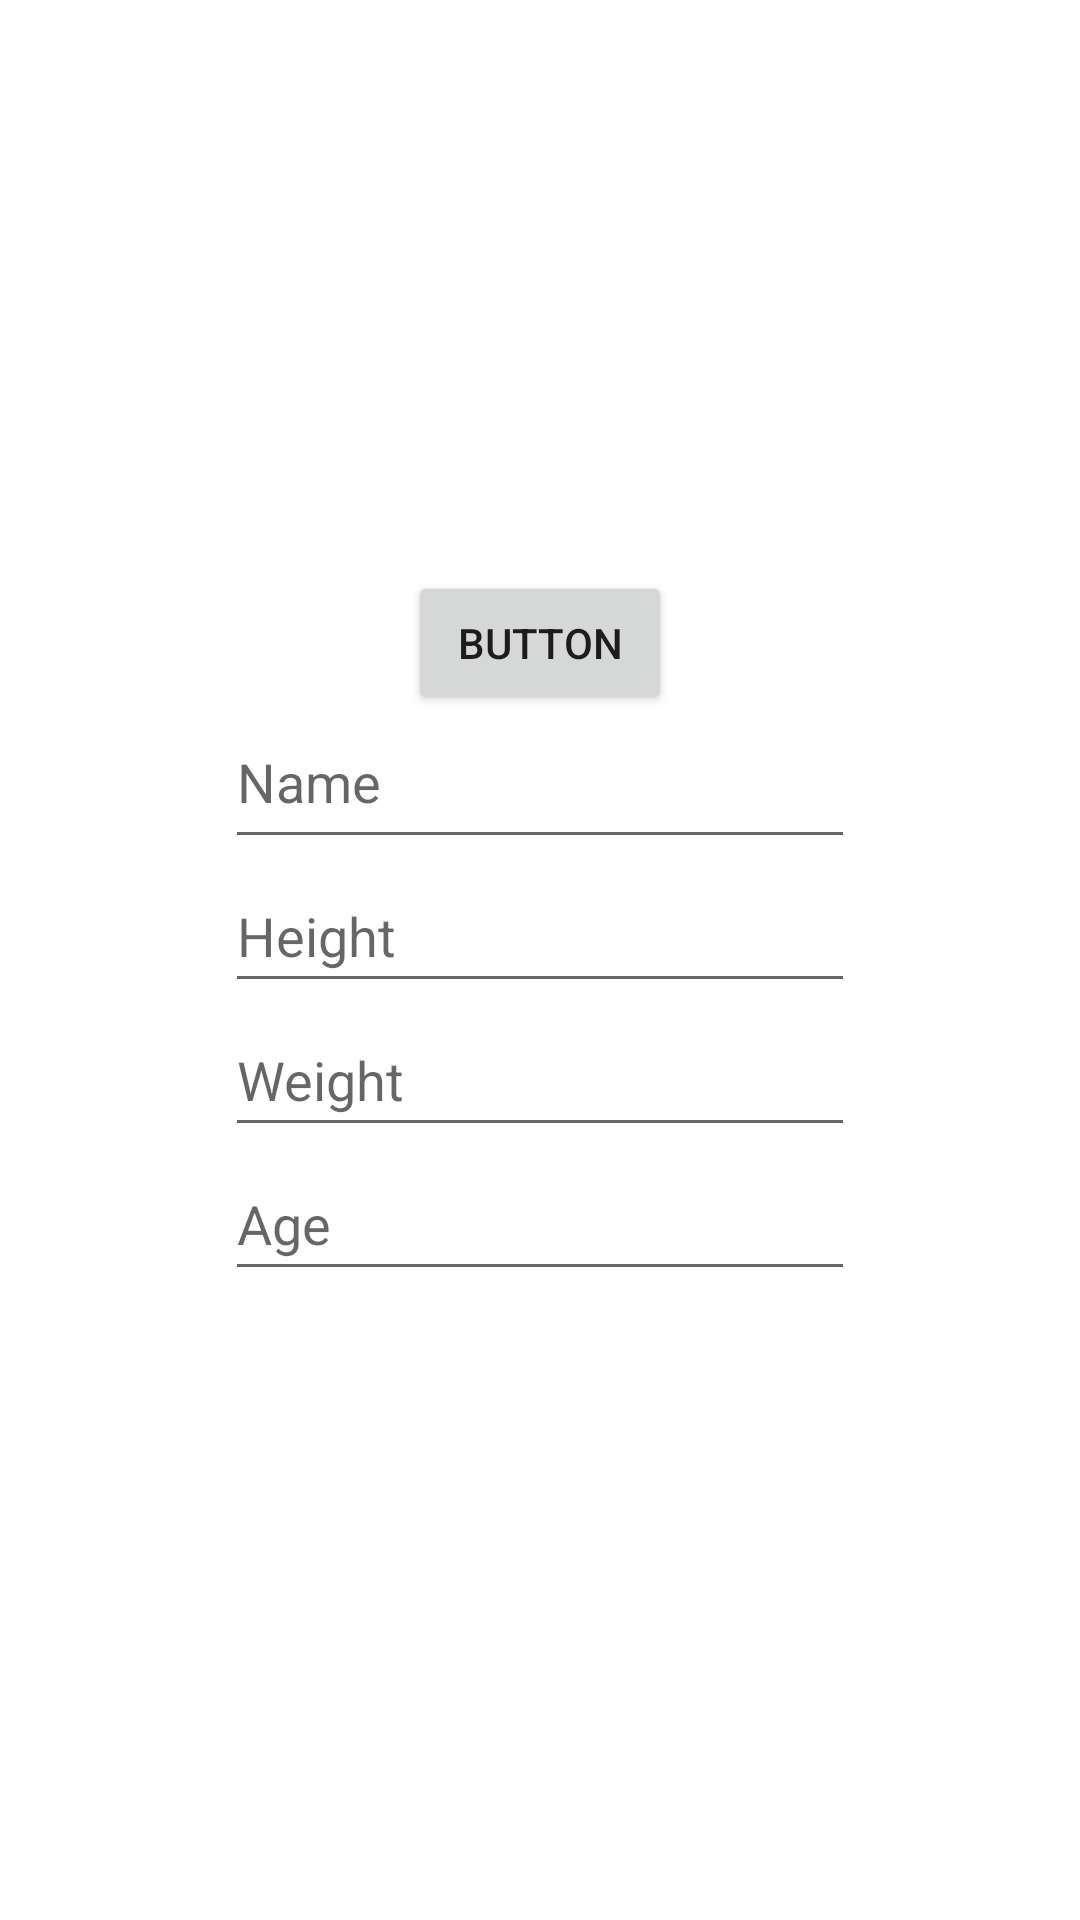

Here is an Android app screen rendered from its layout file. Give the layout XML and the strings, colors and styles it references.
<!-- AndroidManifest.xml: application theme Theme.SummerPracticsOsinAndrey -->
<!-- res/layout/activity_main.xml -->
<?xml version="1.0" encoding="utf-8"?>
<androidx.constraintlayout.widget.ConstraintLayout xmlns:android="http://schemas.android.com/apk/res/android"
    xmlns:app="http://schemas.android.com/apk/res-auto"
    xmlns:tools="http://schemas.android.com/tools"
    android:layout_width="match_parent"
    android:layout_height="match_parent"
    tools:context=".MainActivity">

    <LinearLayout
        android:layout_width="match_parent"
        android:layout_height="match_parent"
        android:gravity="center"
        android:orientation="vertical"
        app:layout_constraintEnd_toEndOf="parent">

        <Button
            android:id="@+id/button"
            android:layout_width="wrap_content"
            android:layout_height="wrap_content"
            android:text="Button" />

        <EditText
            android:id="@+id/editTextName"
            android:layout_width="wrap_content"
            android:layout_height="wrap_content"
            android:ems="10"
            android:gravity="start|top"
            android:hint="Name"
            android:inputType="textMultiLine"
            android:minHeight="48dp" />

        <EditText
            android:id="@+id/editTextHeight"
            android:layout_width="wrap_content"
            android:layout_height="wrap_content"
            android:ems="10"
            android:hint="Height"
            android:inputType="number"
            android:minHeight="48dp" />

        <EditText
            android:id="@+id/editTextWeight"
            android:layout_width="wrap_content"
            android:layout_height="wrap_content"
            android:ems="10"
            android:hint="Weight"
            android:inputType="numberDecimal"
            android:minHeight="48dp" />

        <EditText
            android:id="@+id/editTextAge"
            android:layout_width="wrap_content"
            android:layout_height="wrap_content"
            android:ems="10"
            android:hint="Age"
            android:inputType="number"
            android:minHeight="48dp" />

        <TextView
            android:id="@+id/textView"
            android:layout_width="wrap_content"
            android:layout_height="wrap_content" />

    </LinearLayout>

</androidx.constraintlayout.widget.ConstraintLayout>
<!-- resources referenced by this layout -->
<resources>
  <style name="Theme.SummerPracticsOsinAndrey" parent="Theme.MaterialComponents.DayNight.DarkActionBar">
          
          <item name="colorPrimary">@color/purple_500</item>
          <item name="colorPrimaryVariant">@color/purple_700</item>
          <item name="colorOnPrimary">@color/white</item>
          
          <item name="colorSecondary">@color/teal_200</item>
          <item name="colorSecondaryVariant">@color/teal_700</item>
          <item name="colorOnSecondary">@color/black</item>
          
          <item name="android:statusBarColor" tools:targetApi="l">?attr/colorPrimaryVariant</item>
          
      </style>
  <!-- not gathered from this repository: default colours our renderer supplied (Android Studio template values) -->
  <color name="purple_500">#FF6200EE</color>
  <color name="purple_700">#FF3700B3</color>
  <color name="teal_200">#FF03DAC5</color>
  <color name="teal_700">#FF018786</color>
  <color name="black">#FF000000</color>
  <color name="white">#FFFFFFFF</color>
</resources>
